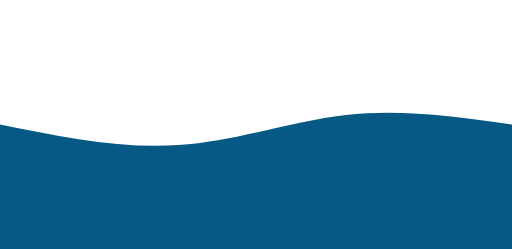
t = 0.00 s
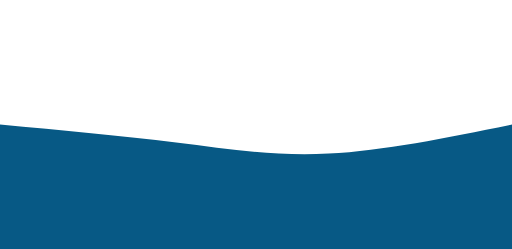
t = 1.88 s
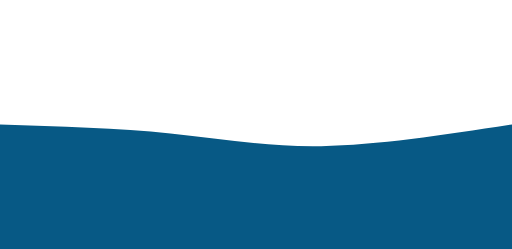
t = 3.13 s
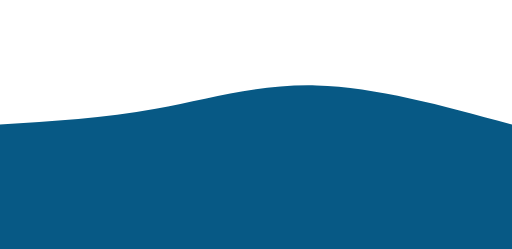
t = 5.00 s
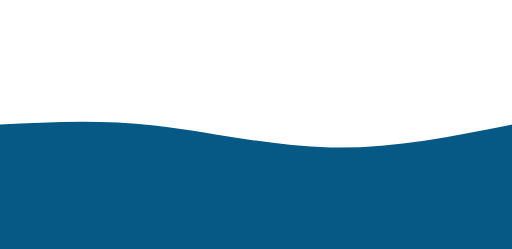
t = 6.88 s
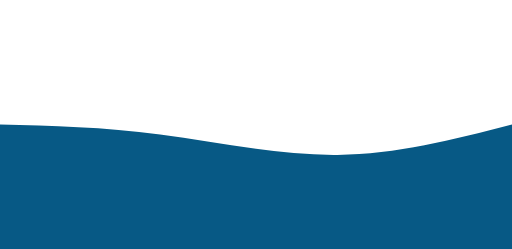
t = 8.13 s

The animated SVG that drew these frames (rendered in a browser with its animation timeline set to each time). Animation: 1 CSS @keyframes rule; one cycle of 10.00 s, repeats indefinitely.

<svg width="100%" height="100%" id="svg" viewBox="0 0 1440 700" xmlns="http://www.w3.org/2000/svg" class="transition duration-300 ease-in-out delay-150"><style>
          .path-0{
            animation:pathAnim-0 10s;
            animation-timing-function: linear;
            animation-iteration-count: infinite;
          }
          @keyframes pathAnim-0{
            0%{
              d: path("M 0,700 C 0,700 0,350 0,350 C 170,384.5333333333333 340,419.06666666666666 502,408 C 664,396.93333333333334 818,340.26666666666665 973,323 C 1128,305.73333333333335 1284,327.8666666666667 1440,350 C 1440,350 1440,700 1440,700 Z");
            }
            25%{
              d: path("M 0,700 C 0,700 0,350 0,350 C 173.86666666666667,359.8666666666667 347.73333333333335,369.7333333333333 493,398 C 638.2666666666667,426.2666666666667 754.9333333333334,472.93333333333334 908,468 C 1061.0666666666666,463.06666666666666 1250.5333333333333,406.5333333333333 1440,350 C 1440,350 1440,700 1440,700 Z");
            }
            50%{
              d: path("M 0,700 C 0,700 0,350 0,350 C 146.93333333333334,341.20000000000005 293.8666666666667,332.40000000000003 438,306 C 582.1333333333333,279.59999999999997 723.4666666666667,235.59999999999997 890,240 C 1056.5333333333333,244.40000000000003 1248.2666666666667,297.20000000000005 1440,350 C 1440,350 1440,700 1440,700 Z");
            }
            75%{
              d: path("M 0,700 C 0,700 0,350 0,350 C 137.46666666666664,343.20000000000005 274.9333333333333,336.40000000000003 433,368 C 591.0666666666667,399.59999999999997 769.7333333333333,469.6 941,473 C 1112.2666666666667,476.4 1276.1333333333332,413.2 1440,350 C 1440,350 1440,700 1440,700 Z");
            }
            100%{
              d: path("M 0,700 C 0,700 0,350 0,350 C 170,384.5333333333333 340,419.06666666666666 502,408 C 664,396.93333333333334 818,340.26666666666665 973,323 C 1128,305.73333333333335 1284,327.8666666666667 1440,350 C 1440,350 1440,700 1440,700 Z");
            }
          }</style><path d="M 0,700 C 0,700 0,350 0,350 C 170,384.5333333333333 340,419.06666666666666 502,408 C 664,396.93333333333334 818,340.26666666666665 973,323 C 1128,305.73333333333335 1284,327.8666666666667 1440,350 C 1440,350 1440,700 1440,700 Z" stroke="none" stroke-width="0" fill="#075985ff" class="transition-all duration-300 ease-in-out delay-150 path-0"></path></svg>
